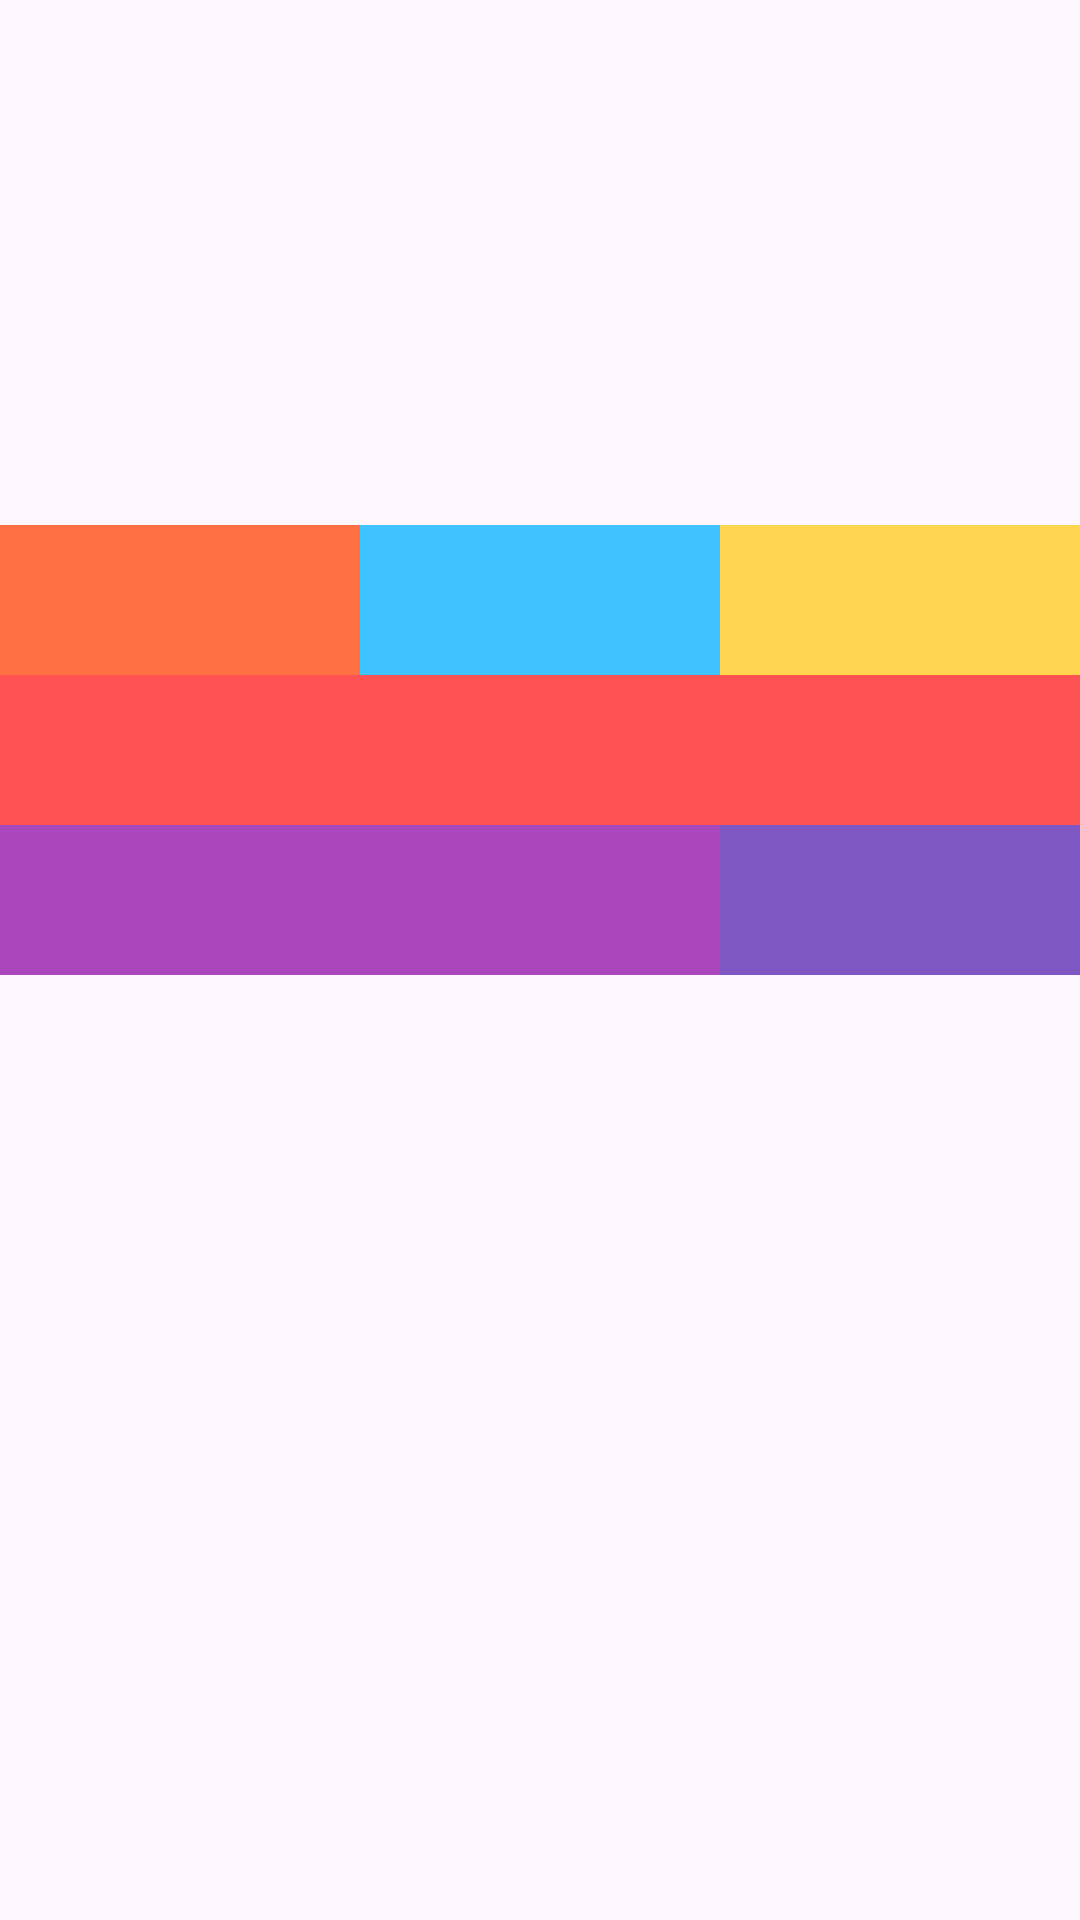

Write the Android layout XML for this screen, with the resource values it uses.
<!-- AndroidManifest.xml: application theme Theme.Sergio_CasalGerman_UF1_ACT13 -->
<!-- res/layout/activity_linear.xml -->
<?xml version="1.0" encoding="utf-8"?>
<androidx.constraintlayout.widget.ConstraintLayout xmlns:android="http://schemas.android.com/apk/res/android"
    xmlns:app="http://schemas.android.com/apk/res-auto"
    xmlns:tools="http://schemas.android.com/tools"
    android:id="@+id/main"
    android:layout_width="match_parent"
    android:layout_height="match_parent"
    tools:context=".MainActivity">

    <LinearLayout
        android:layout_width="match_parent"
        android:layout_height="wrap_content"
        android:orientation="vertical"
        android:translationY="175sp"
        app:layout_constraintTop_toTopOf="parent">

        <LinearLayout
            android:layout_width="match_parent"
            android:layout_height="wrap_content"
            android:orientation="horizontal">

            <View
                android:layout_width="0dp"
                android:layout_height="50dp"
                android:layout_weight="1"
                android:background="#FF7043" />

            <View
                android:layout_width="0dp"
                android:layout_height="50dp"
                android:layout_weight="1"
                android:background="#40C4FF" />

            <View
                android:layout_width="0dp"
                android:layout_height="50dp"
                android:layout_weight="1"
                android:background="#FFD54F" />
        </LinearLayout>

        <LinearLayout
            android:layout_width="match_parent"
            android:layout_height="wrap_content"
            android:orientation="horizontal">

            <View
                android:layout_width="match_parent"
                android:layout_height="50dp"
                android:background="#FF5252" />

        </LinearLayout>

        <LinearLayout
            android:layout_width="match_parent"
            android:layout_height="wrap_content"
            android:orientation="horizontal">

            <View
                android:layout_width="0dp"
                android:layout_height="50dp"
                android:layout_weight="2"
                android:background="#AB47BC" />

            <View
                android:layout_width="0dp"
                android:layout_height="50dp"
                android:layout_weight="1"
                android:background="#7E57C2" />
        </LinearLayout>
    </LinearLayout>
</androidx.constraintlayout.widget.ConstraintLayout>
<!-- resources referenced by this layout -->
<resources>
  <style name="Theme.Sergio_CasalGerman_UF1_ACT13" parent="Base.Theme.Sergio_CasalGerman_UF1_ACT13" />
  <style name="Base.Theme.Sergio_CasalGerman_UF1_ACT13" parent="Theme.Material3.DayNight.NoActionBar">
          
          
      </style>
</resources>
